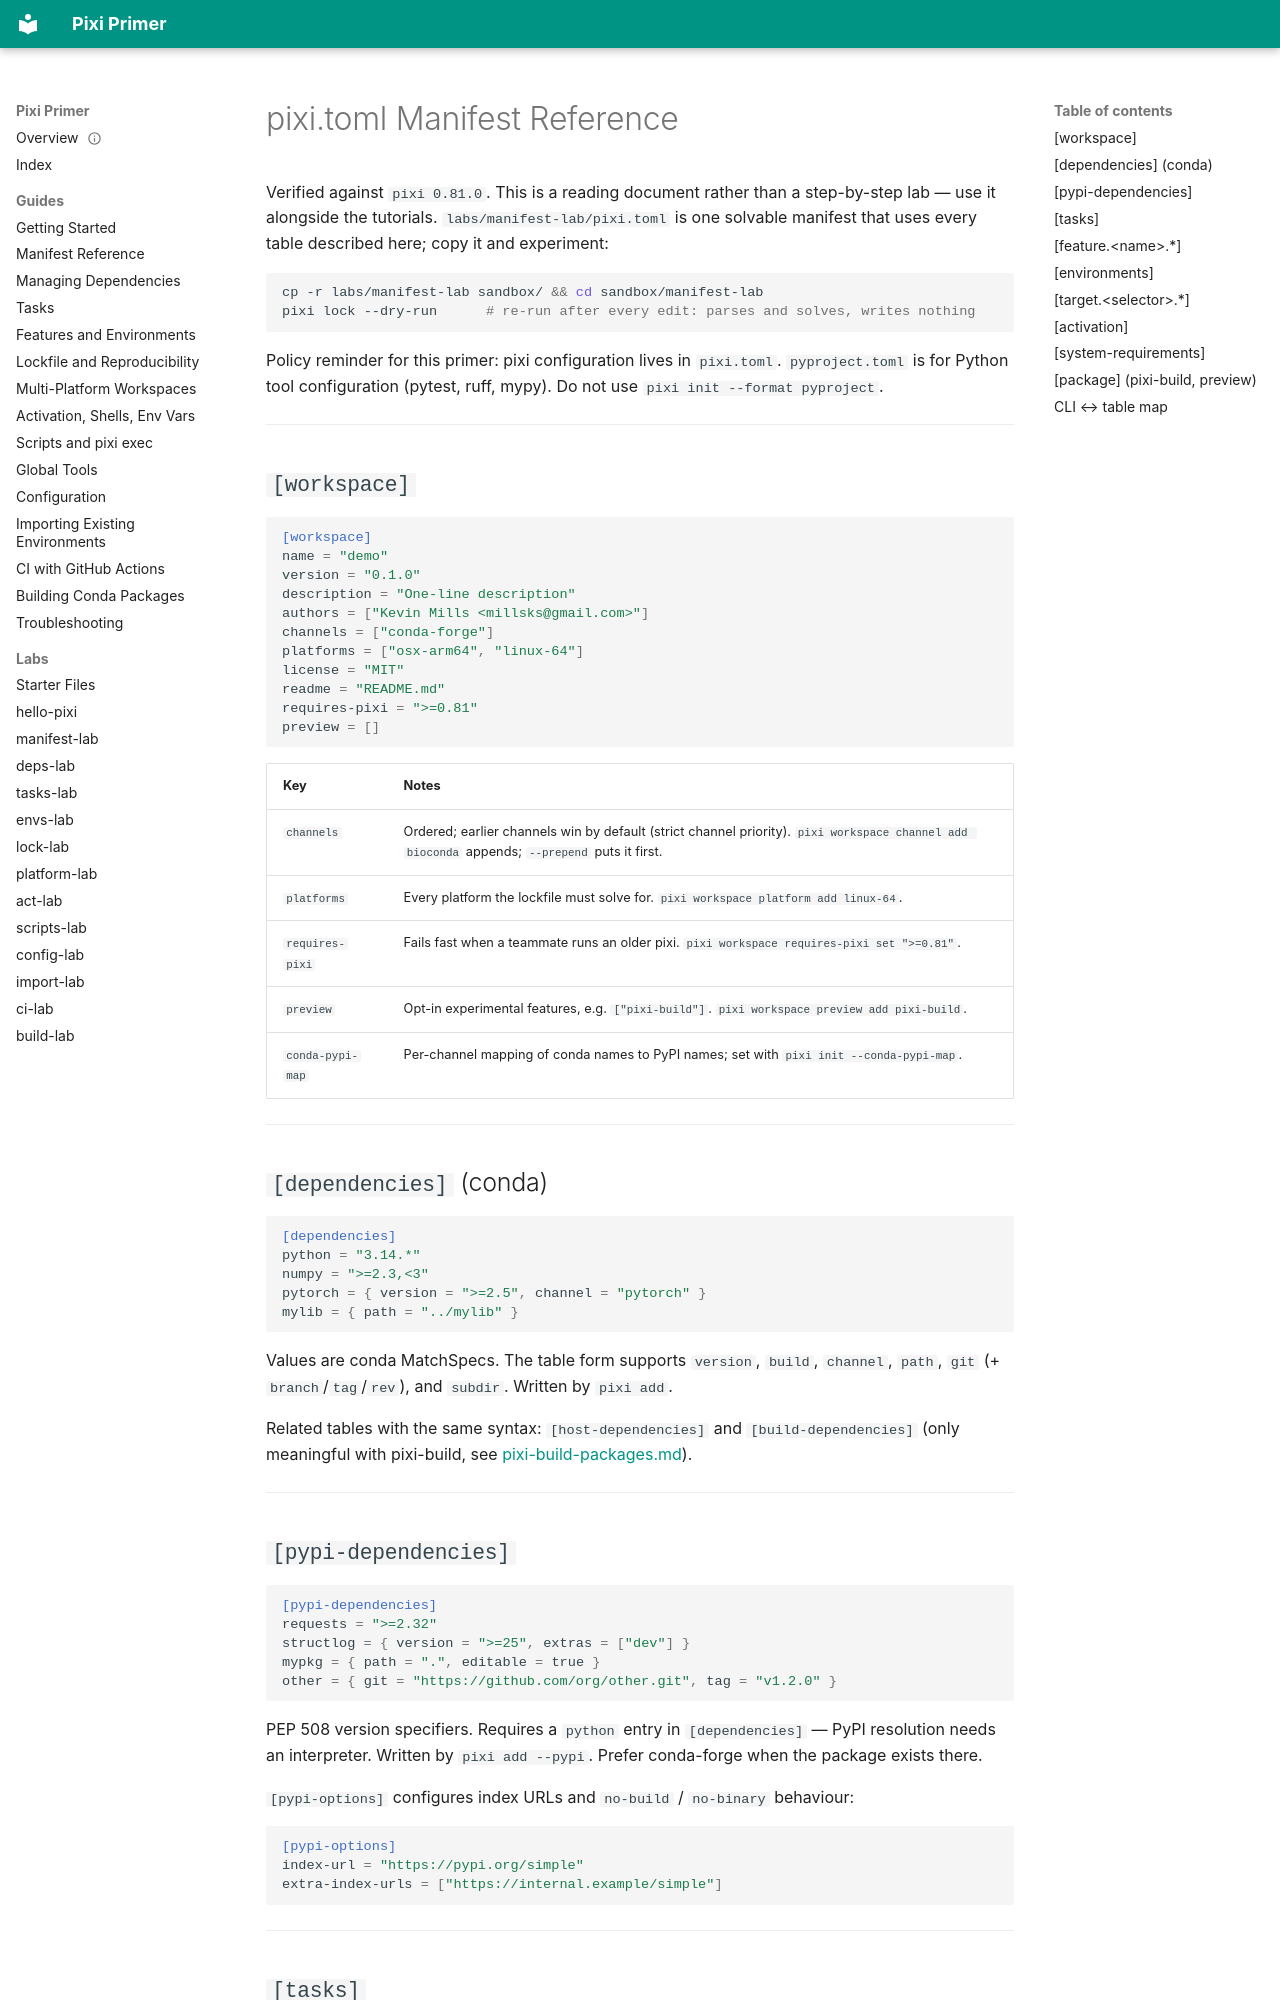

repository: millsks/pixi-primer-sandbox · page: pixi-manifest-reference/index.html · generator: mkdocs

---
type: Reference
title: pixi.toml Manifest Reference
description: Annotated tour of every table pixi reads from pixi.toml — workspace, dependencies, pypi-dependencies, tasks, feature, environments, target, activation, system-requirements — with the minimal valid form of each.
tags: [pixi, manifest, toml, reference]
status: stable
generated: { by: claude-opus-5, at: 2026-09-21T01:00:00Z }
verified: { by: process:pixi/0.81.0, at: 2026-09-21T01:00:00Z }
stale_after: 2027-03-21T00:00:00Z
sources:
  - id: pixi-docs-manifest
    resource: https://pixi.prefix.dev/latest/reference/pixi_manifest/
    title: pixi — manifest reference
  - id: pixi-init-output
    resource: cli:pixi/0.81.0/init
    title: pixi init generated manifest (pixi 0.81.0)
    author: process:pixi/0.81.0
---

# pixi.toml Manifest Reference

Verified against `pixi 0.81.0`. This is a reading document rather than a step-by-step lab —
use it alongside the tutorials. `labs/manifest-lab/pixi.toml` is one solvable manifest that
uses every table described here; copy it and experiment:

```sh
cp -r labs/manifest-lab sandbox/ && cd sandbox/manifest-lab
pixi lock --dry-run      # re-run after every edit: parses and solves, writes nothing
```

Policy reminder for this primer: pixi configuration lives in `pixi.toml`. `pyproject.toml` is
for Python tool configuration (pytest, ruff, mypy). Do not use `pixi init --format pyproject`.

---

## `[workspace]`

```toml
[workspace]
name = "demo"
version = "0.1.0"
description = "One-line description"
authors = ["Kevin Mills <millsks@gmail.com>"]
channels = ["conda-forge"]
platforms = ["osx-arm64", "linux-64"]
license = "MIT"
readme = "README.md"
requires-pixi = ">=0.81"
preview = []
```

| Key | Notes |
|---|---|
| `channels` | Ordered; earlier channels win by default (strict channel priority). `pixi workspace channel add bioconda` appends; `--prepend` puts it first. |
| `platforms` | Every platform the lockfile must solve for. `pixi workspace platform add linux-64`. |
| `requires-pixi` | Fails fast when a teammate runs an older pixi. `pixi workspace requires-pixi set ">=0.81"`. |
| `preview` | Opt-in experimental features, e.g. `["pixi-build"]`. `pixi workspace preview add pixi-build`. |
| `conda-pypi-map` | Per-channel mapping of conda names to PyPI names; set with `pixi init --conda-pypi-map`. |

---

## `[dependencies]` (conda)

```toml
[dependencies]
python = "3.14.*"
numpy = ">=2.3,<3"
pytorch = { version = ">=2.5", channel = "pytorch" }
mylib = { path = "../mylib" }
```

Values are conda MatchSpecs. The table form supports `version`, `build`, `channel`, `path`,
`git` (+ `branch`/`tag`/`rev`), and `subdir`. Written by `pixi add`.

Related tables with the same syntax: `[host-dependencies]` and `[build-dependencies]`
(only meaningful with pixi-build, see [pixi-build-packages.md](pixi-build-packages.md)).

---
